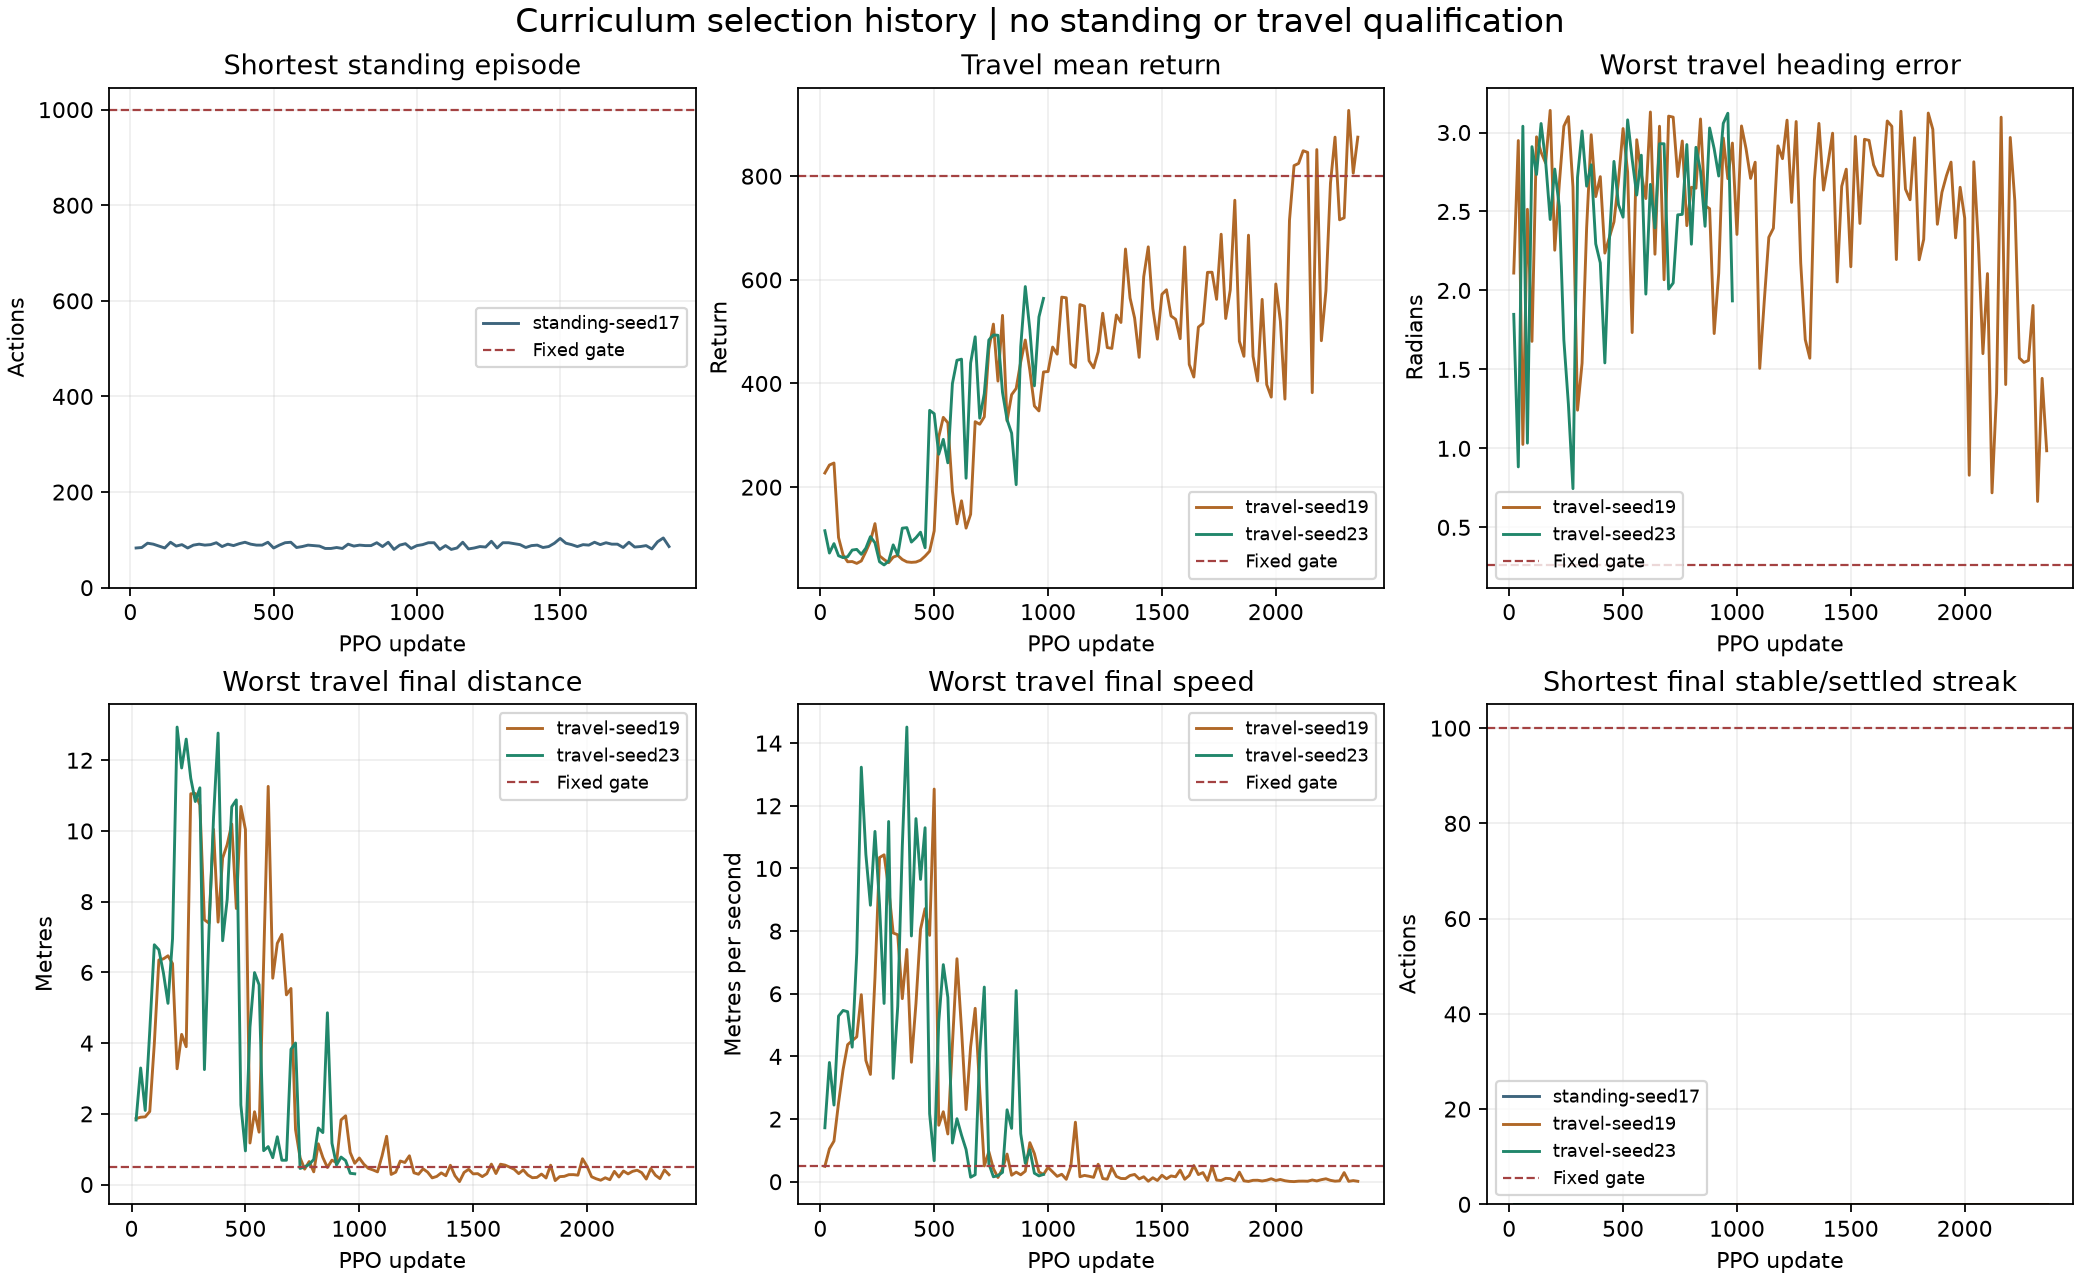

Source data for this figure (header and first rows):
run, update, passed, minimum_steps, mean_return, survivors, maximum_distance_m, maximum_speed_m_per_s, maximum_heading_error_rad, minimum_settled_actions
standing-seed17, 20, False, 83, 66.21, 0, 0.9372, 3.161, , 0
standing-seed17, 40, False, 84, 70.87, 0, 0.8386, 2.914, , 0
standing-seed17, 60, False, 93, 68.29, 0, 0.9829, 3.136, , 0
standing-seed17, 80, False, 91, 72.77, 0, 0.981, 3.389, , 0
standing-seed17, 100, False, 87, 73.18, 0, 0.9155, 3.238, , 0
standing-seed17, 120, False, 83, 66.97, 0, 0.829, 2.807, , 0
standing-seed17, 140, False, 95, 68.89, 0, 1.138, 3, , 0
standing-seed17, 160, False, 87, 73.45, 0, 1.148, 3.452, , 0
standing-seed17, 180, False, 90, 67.09, 0, 1.006, 3.127, , 0
standing-seed17, 200, False, 83, 69.66, 0, 0.9005, 3.208, , 0
standing-seed17, 220, False, 89, 76.23, 0, 0.9862, 3.159, , 0
standing-seed17, 240, False, 91, 75.61, 0, 0.9825, 3.216, , 0
standing-seed17, 260, False, 89, 71.92, 0, 0.7675, 3.041, , 0
standing-seed17, 280, False, 90, 68.83, 0, 0.9266, 3.097, , 0
standing-seed17, 300, False, 94, 78.15, 0, 0.942, 3.214, , 0
standing-seed17, 320, False, 86, 73.32, 0, 0.7743, 2.974, , 0
standing-seed17, 340, False, 91, 69.39, 0, 1.002, 3.141, , 0
standing-seed17, 360, False, 88, 69.51, 0, 0.9536, 3.143, , 0
standing-seed17, 380, False, 92, 71.45, 0, 0.9191, 3.305, , 0
standing-seed17, 400, False, 95, 79.37, 0, 0.8649, 3.09, , 0
standing-seed17, 420, False, 91, 73.54, 0, 0.9321, 3.141, , 0
standing-seed17, 440, False, 89, 69.5, 0, 0.9168, 3.157, , 0
standing-seed17, 460, False, 89, 73.54, 0, 0.93, 3.295, , 0
standing-seed17, 480, False, 95, 75.77, 0, 0.9899, 3.233, , 0
standing-seed17, 500, False, 83, 67.54, 0, 1.035, 3.199, , 0
standing-seed17, 520, False, 89, 69.8, 0, 0.9412, 3.066, , 0
standing-seed17, 540, False, 94, 75.46, 0, 1.001, 3.208, , 0
standing-seed17, 560, False, 95, 74.52, 0, 0.867, 2.964, , 0
standing-seed17, 580, False, 84, 73.08, 0, 0.8495, 3.081, , 0
standing-seed17, 600, False, 86, 70.48, 0, 1.041, 3.181, , 0
standing-seed17, 620, False, 89, 70.29, 0, 1.023, 3.267, , 0
standing-seed17, 640, False, 88, 74.21, 0, 1.104, 3.196, , 0
standing-seed17, 660, False, 87, 66.84, 0, 0.9086, 3.107, , 0
standing-seed17, 680, False, 82, 63.89, 0, 1.046, 3.177, , 0
standing-seed17, 700, False, 82, 64.01, 0, 0.7439, 2.721, , 0
standing-seed17, 720, False, 84, 72.5, 0, 0.8381, 2.945, , 0
standing-seed17, 740, False, 82, 76.87, 0, 1.141, 3.478, , 0
standing-seed17, 760, False, 91, 70.49, 0, 0.825, 2.82, , 0
standing-seed17, 780, False, 87, 74.1, 0, 1.121, 3.222, , 0
standing-seed17, 800, False, 89, 76.56, 0, 1.17, 3.217, , 0
standing-seed17, 820, False, 88, 73.04, 0, 1.012, 3.126, , 0
standing-seed17, 840, False, 88, 66.39, 0, 0.9181, 3.026, , 0
standing-seed17, 860, False, 94, 75.18, 0, 1.009, 3.073, , 0
standing-seed17, 880, False, 86, 67.98, 0, 0.9917, 3.229, , 0
standing-seed17, 900, False, 95, 73.99, 0, 1.145, 3.274, , 0
standing-seed17, 920, False, 80, 68.38, 0, 0.8243, 2.777, , 0
standing-seed17, 940, False, 89, 70.2, 0, 1.067, 3.237, , 0
standing-seed17, 960, False, 92, 77.19, 0, 1.008, 3.248, , 0
standing-seed17, 980, False, 82, 64.83, 0, 0.9543, 3.115, , 0
standing-seed17, 1000, False, 88, 69, 0, 1.015, 3.357, , 0
standing-seed17, 1020, False, 90, 66.34, 0, 1.032, 3.184, , 0
standing-seed17, 1040, False, 94, 71.33, 0, 1.178, 3.176, , 0
standing-seed17, 1060, False, 94, 70.97, 0, 1.199, 3.283, , 0
standing-seed17, 1080, False, 80, 63.67, 0, 0.6794, 2.985, , 0
standing-seed17, 1100, False, 88, 66.65, 0, 1.085, 2.803, , 0
standing-seed17, 1120, False, 80, 70.94, 0, 1.003, 2.879, , 0
standing-seed17, 1140, False, 83, 71.5, 0, 1.13, 3.121, , 0
standing-seed17, 1160, False, 95, 74.69, 0, 0.8706, 3.015, , 0
standing-seed17, 1180, False, 81, 70.2, 0, 1.045, 2.975, , 0
standing-seed17, 1200, False, 83, 65.63, 0, 0.9699, 3.238, , 0
... 201 more rows
